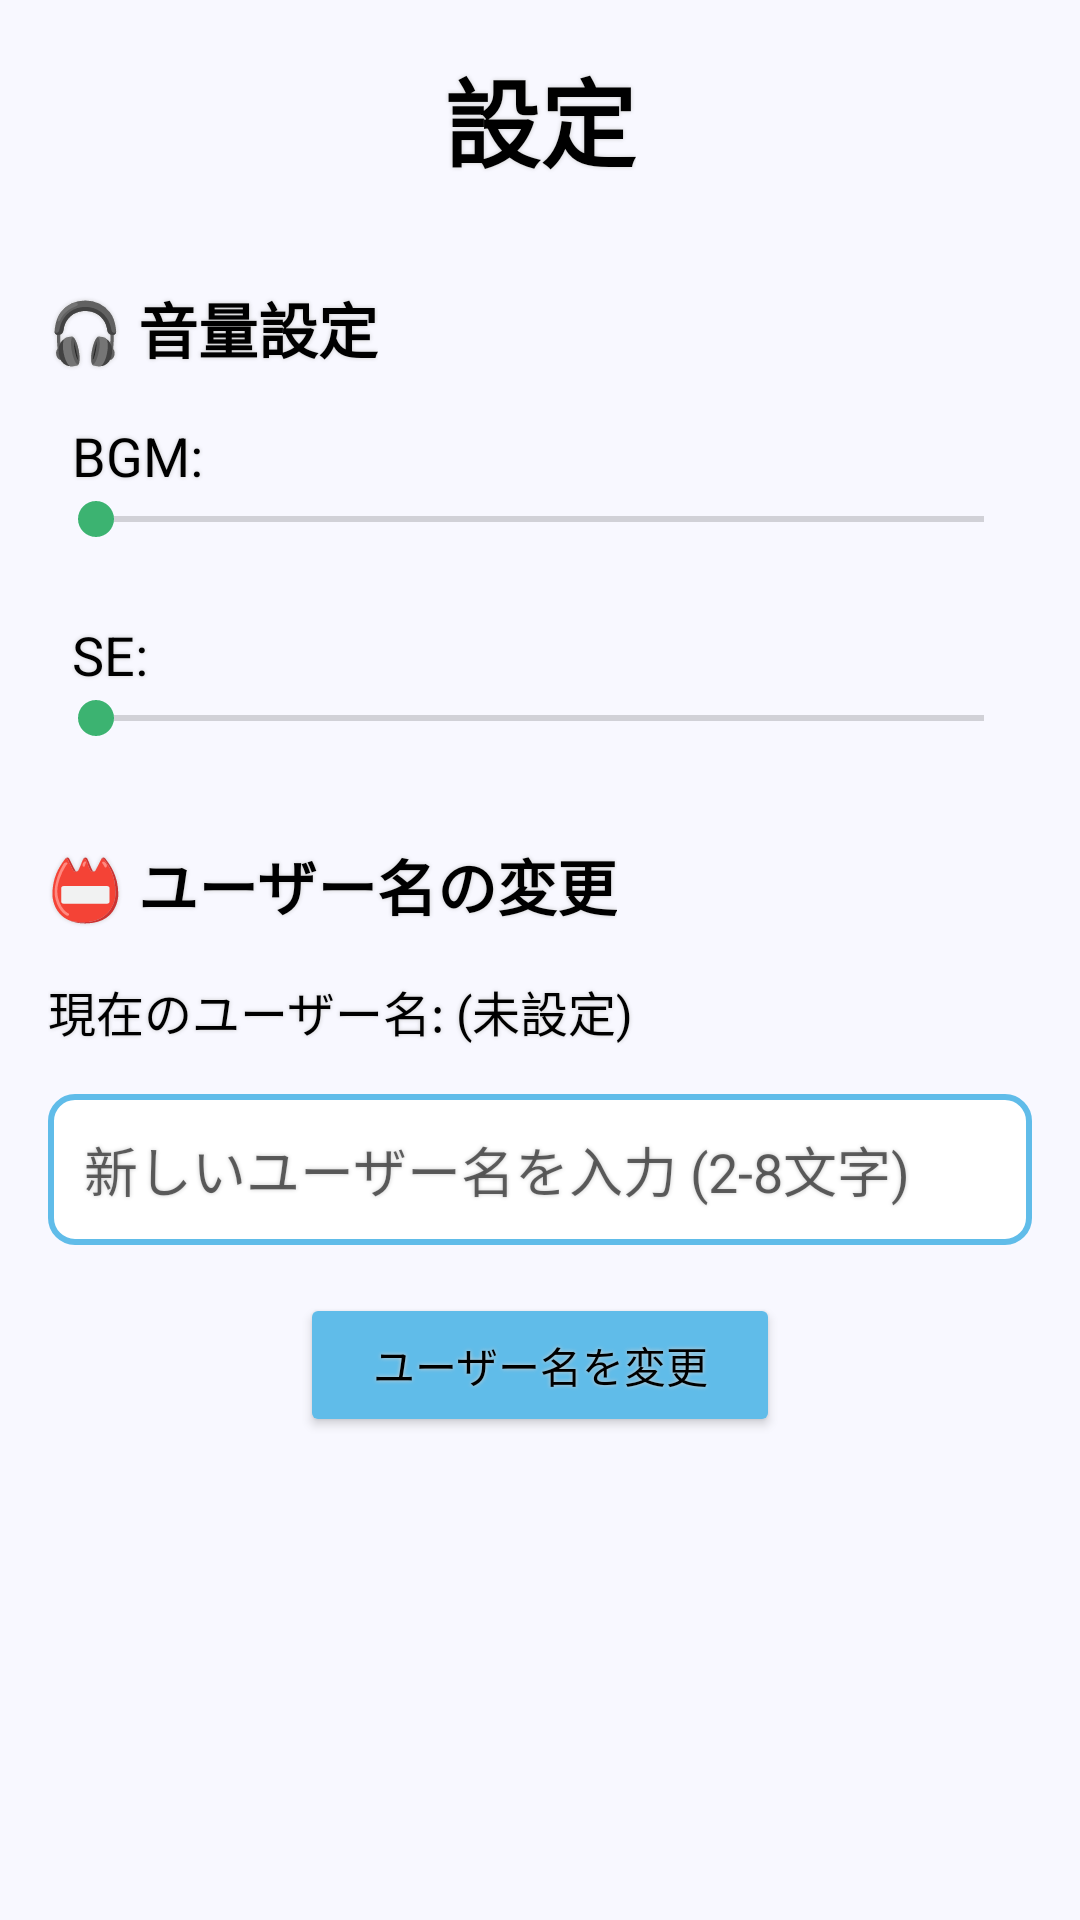

Layout XML and referenced resources for this Android screen:
<!-- AndroidManifest.xml: application theme Theme.MyFirstApp -->
<!-- res/layout/activity_settings.xml -->
<?xml version="1.0" encoding="utf-8"?>
<androidx.constraintlayout.widget.ConstraintLayout
    xmlns:android="http://schemas.android.com/apk/res/android"
    xmlns:app="http://schemas.android.com/apk/res-auto"
    xmlns:tools="http://schemas.android.com/tools"
    android:layout_width="match_parent"
    android:layout_height="match_parent"
    android:background="#F8F8FF"
    android:padding="16dp"
    tools:context=".SettingsActivity">

    <ScrollView
        android:layout_width="match_parent"
        android:layout_height="match_parent"
        app:layout_constraintTop_toTopOf="parent"
        app:layout_constraintBottom_toBottomOf="parent"
        app:layout_constraintStart_toStartOf="parent"
        app:layout_constraintEnd_toEndOf="parent"
        android:scrollbars="none"> <LinearLayout
        android:layout_width="match_parent"
        android:layout_height="wrap_content"
        android:orientation="vertical">

        <TextView
            android:id="@+id/text_view_title"
            android:layout_width="wrap_content"
            android:layout_height="wrap_content"
            android:text="設定"
            android:textSize="32sp"
            android:textStyle="bold"
            android:textColor="#000000"
            android:layout_gravity="center_horizontal"
            android:layout_marginBottom="32dp"

            android:shadowColor="#CCCCCC"
            android:shadowDx="0.0"
            android:shadowDy="0.0"
            android:shadowRadius="3.0"
            android:focusable="false"
            android:focusableInTouchMode="false" />

        <TextView
            android:layout_width="wrap_content"
            android:layout_height="wrap_content"
            android:text="🎧 音量設定"
            android:textSize="20sp"
            android:textStyle="bold"
            android:textColor="#000000"
            android:layout_marginBottom="16dp"

            android:shadowColor="#CCCCCC"
            android:shadowDx="0.0"
            android:shadowDy="0.0"
            android:shadowRadius="3.0"
            android:focusable="false"
            android:focusableInTouchMode="false" />

        <TextView
            android:layout_width="wrap_content"
            android:layout_height="wrap_content"
            android:text="BGM:"
            android:textSize="18sp"
            android:textColor="#000000"
            android:layout_marginStart="8dp"

            android:shadowColor="#CCCCCC"
            android:shadowDx="0.0"
            android:shadowDy="0.0"
            android:shadowRadius="3.0"
            android:focusable="false"
            android:focusableInTouchMode="false" />

        <SeekBar
            android:id="@+id/seekbar_bgm_volume"
            android:layout_width="match_parent"
            android:layout_height="wrap_content"
            android:progressTint="#3CB371"
            android:thumbTint="#3CB371"
            android:layout_marginBottom="24dp" />

        <TextView
            android:layout_width="wrap_content"
            android:layout_height="wrap_content"
            android:text="SE:"
            android:textSize="18sp"
            android:textColor="#000000"
            android:layout_marginStart="8dp"

            android:shadowColor="#CCCCCC"
            android:shadowDx="0.0"
            android:shadowDy="0.0"
            android:shadowRadius="3.0"
            android:focusable="false"
            android:focusableInTouchMode="false" />

        <SeekBar
            android:id="@+id/seekbar_se_volume"
            android:layout_width="match_parent"
            android:layout_height="wrap_content"
            android:progressTint="#3CB371"
            android:thumbTint="#3CB371"
            android:layout_marginBottom="32dp" />

        <TextView
            android:layout_width="wrap_content"
            android:layout_height="wrap_content"
            android:text="📛 ユーザー名の変更"
            android:textSize="20sp"
            android:textStyle="bold"
            android:textColor="#000000"
            android:layout_marginBottom="16dp"

            android:shadowColor="#CCCCCC"
            android:shadowDx="0.0"
            android:shadowDy="0.0"
            android:shadowRadius="3.0"
            android:focusable="false"
            android:focusableInTouchMode="false" />

        <TextView
            android:id="@+id/text_view_current_user_name"
            android:layout_width="wrap_content"
            android:layout_height="wrap_content"
            android:text="現在のユーザー名: (未設定)"
            android:textSize="16sp"
            android:textColor="#000000"
            android:layout_marginBottom="16dp"

            android:shadowColor="#CCCCCC"
            android:shadowDx="0.0"
            android:shadowDy="0.0"
            android:shadowRadius="3.0"
            android:focusable="false"
            android:focusableInTouchMode="false" />

        <EditText
            android:id="@+id/edit_text_new_user_name"
            android:layout_width="match_parent"
            android:layout_height="wrap_content"
            android:hint="新しいユーザー名を入力 (2-8文字)"
            android:inputType="text"
            android:maxLength="8"
            android:textSize="18sp"
            android:padding="12dp"
            android:background="@drawable/rounded_edittext_background"
            android:layout_marginBottom="16dp"

            android:shadowColor="#CCCCCC"
            android:shadowDx="0.0"
            android:shadowDy="0.0"
            android:shadowRadius="3.0" />

        <Button
            android:id="@+id/button_change_user_name"
            android:layout_width="wrap_content"
            android:layout_height="wrap_content"
            android:text="ユーザー名を変更"
            android:backgroundTint="#60BCE9"
            android:textColor="#000000"
            android:paddingStart="24dp"
            android:paddingEnd="24dp"
            android:layout_gravity="center_horizontal"

            android:shadowColor="#CCCCCC"
            android:shadowDx="0.0"
            android:shadowDy="0.0"
            android:shadowRadius="3.0" />

    </LinearLayout>
    </ScrollView>

</androidx.constraintlayout.widget.ConstraintLayout>
<!-- resources referenced by this layout -->
<resources>
  <!-- drawable rounded_edittext_background (drawable) -->
  <?xml version="1.0" encoding="utf-8"?>
  <shape xmlns:android="http://schemas.android.com/apk/res/android"
      android:shape="rectangle">
      <solid android:color="#FFFFFF" />
      <corners android:radius="8dp" />
      <stroke
          android:width="2dp"
          android:color="#60BCE9" />
  </shape>
  <style name="Theme.MyFirstApp" parent="Theme.AppCompat.Light.DarkActionBar">
          <item name="colorPrimary">@color/purple_500</item>
          <item name="colorPrimaryDark">@color/purple_700</item>
          <item name="colorAccent">@color/teal_200</item>
          <item name="statusRowStyle">@style/StatusRowStyle</item>
      </style>
  <color name="purple_500">#FF6200EE</color>
  <color name="purple_700">#FF3700B3</color>
  <color name="teal_200">#FF03DAC5</color>
  <style name="StatusRowStyle">
          <item name="android:layout_width">match_parent</item>
          <item name="android:layout_height">48dp</item>
          <item name="android:orientation">horizontal</item>
          <item name="android:gravity">center_vertical</item>
      </style>
</resources>
